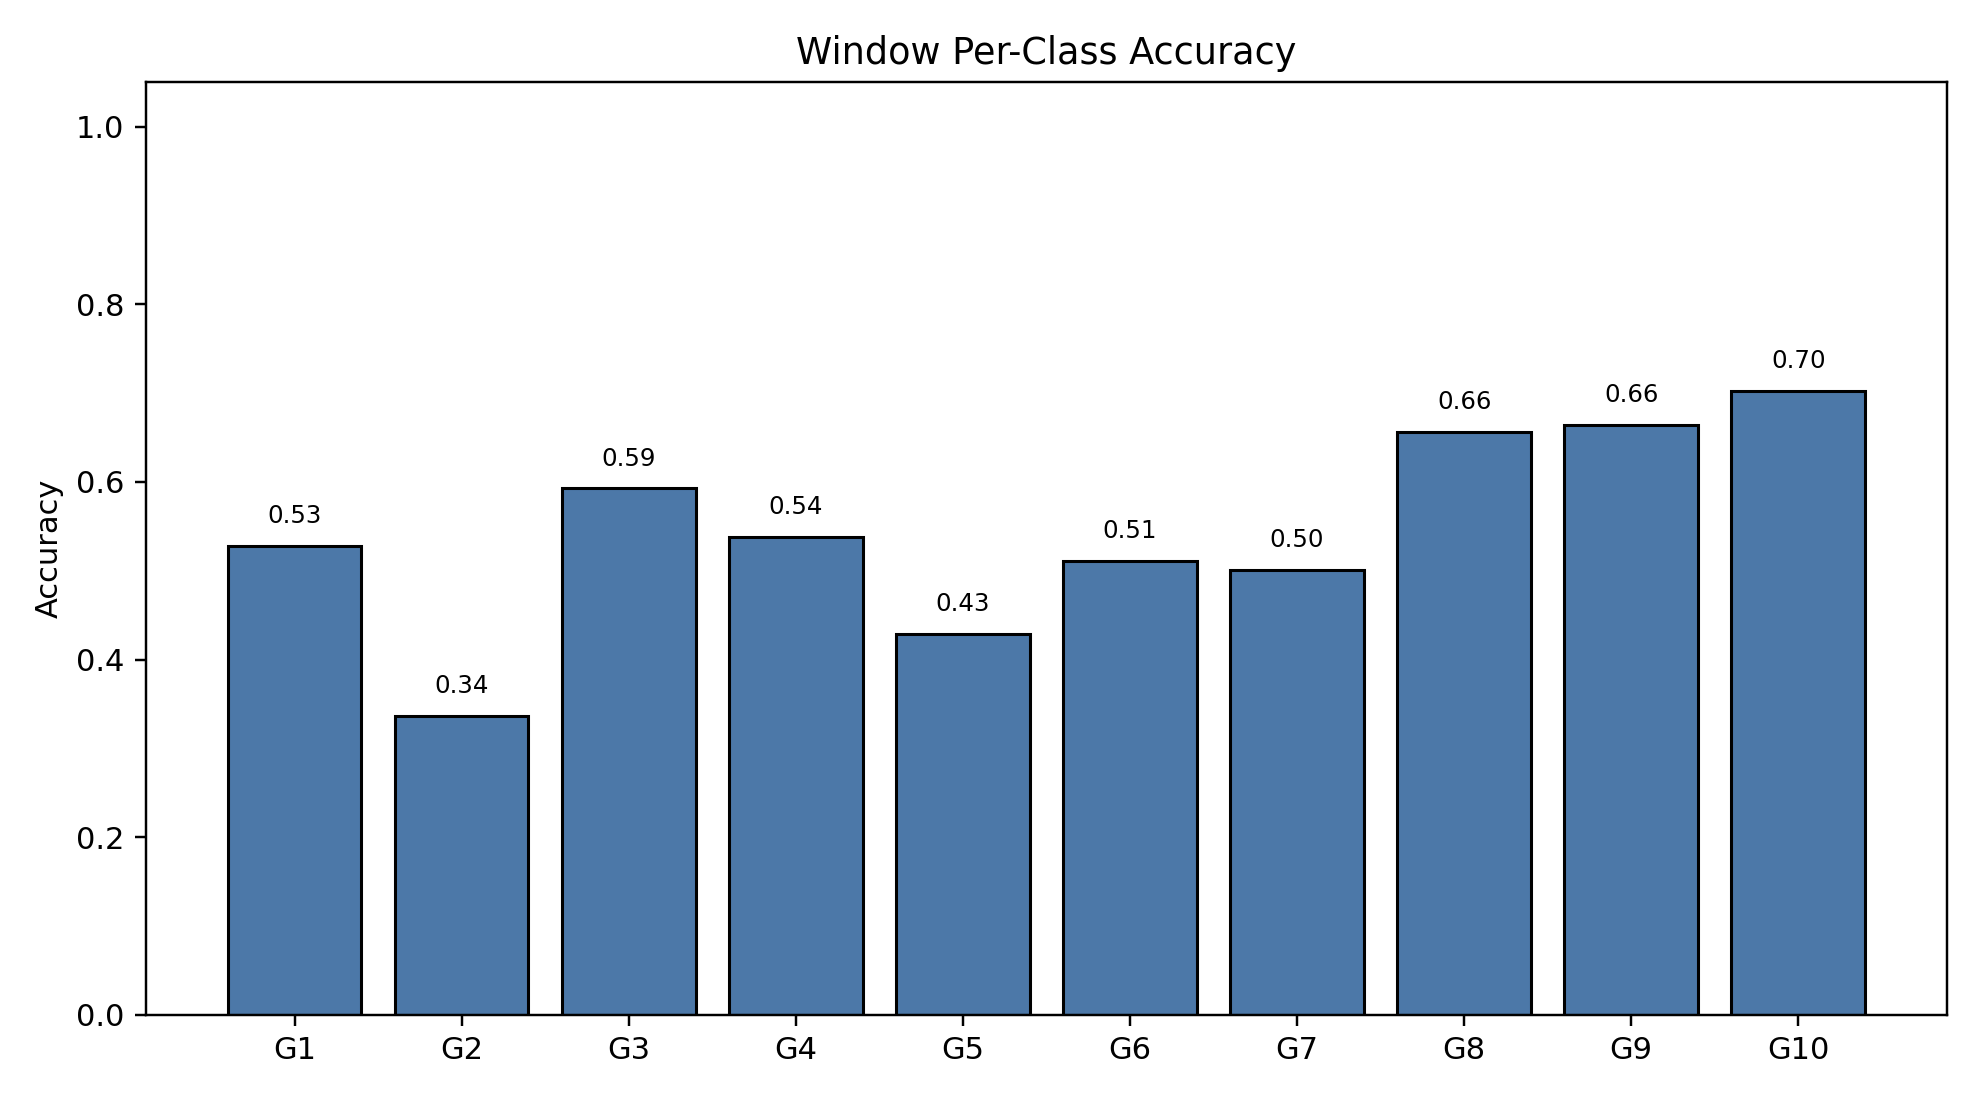

The table this chart was drawn from, first rows:
class_index, gesture_id, support, correct, accuracy
0, 1, 790, 417, 0.5278
1, 2, 692, 233, 0.3367
2, 3, 766, 454, 0.5927
3, 4, 743, 400, 0.5384
4, 5, 735, 315, 0.4286
5, 6, 763, 390, 0.5111
6, 7, 755, 378, 0.5007
7, 8, 707, 464, 0.6563
8, 9, 687, 456, 0.6638
9, 10, 683, 480, 0.7028
